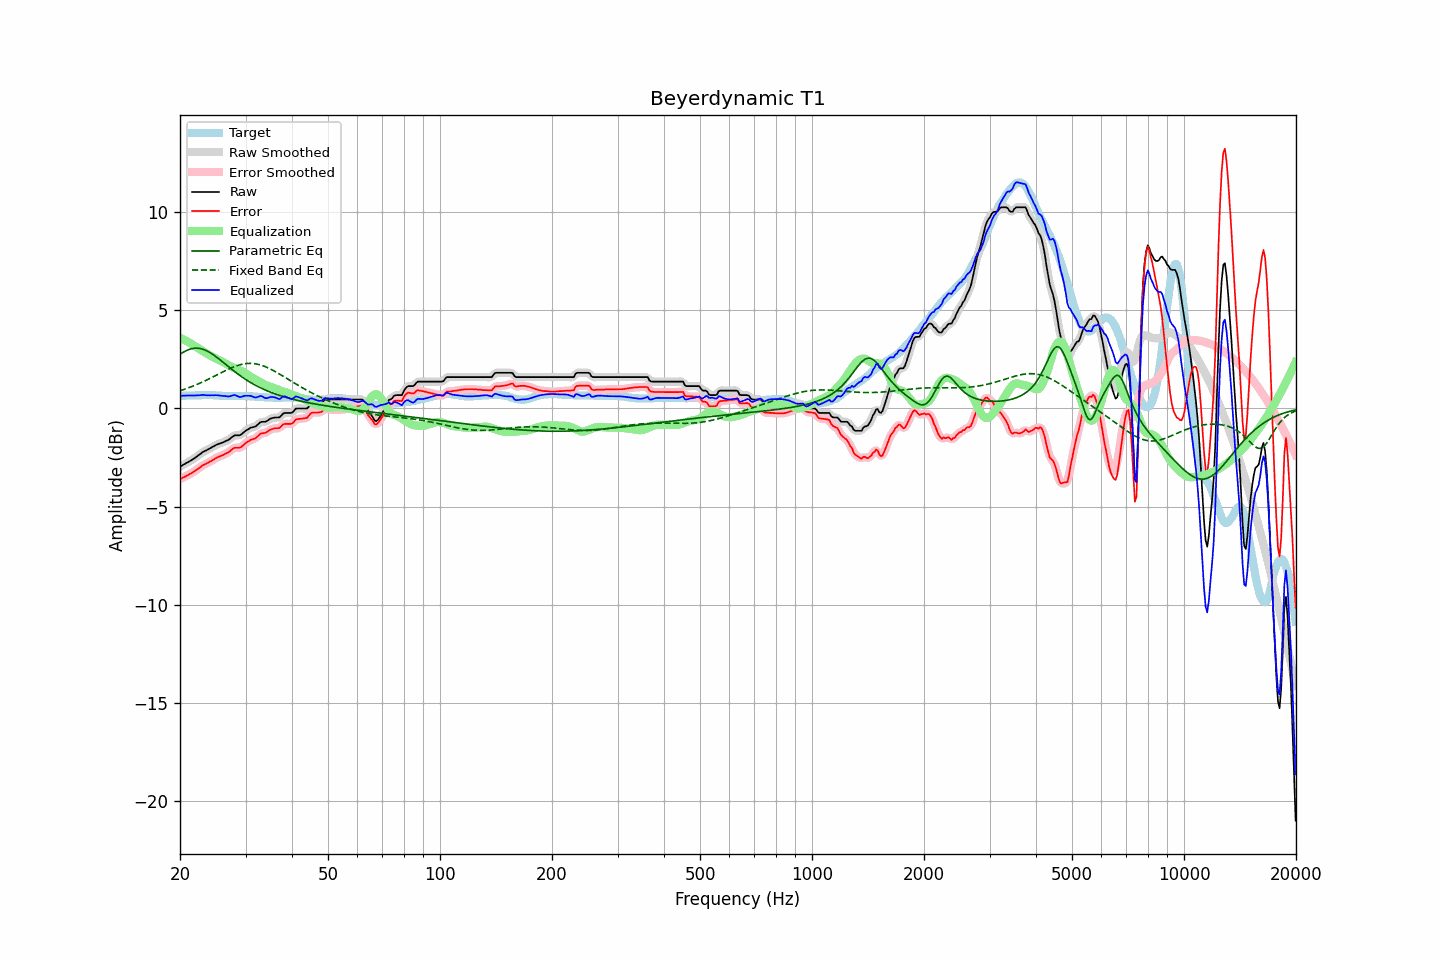

The file beside this chart, header and first rows:
frequency, raw, error, smoothed, error_smoothed, equalization, parametric_eq, fixed_band_eq, equalized_raw, equalized_smoothed, target
20.00, -2.96, -3.61, -2.96, -3.61, 3.60, 2.76, 0.91, 0.64, 0.64, 0.65
20.20, -2.92, -3.57, -2.92, -3.56, 3.56, 2.82, 0.93, 0.64, 0.65, 0.65
20.40, -2.87, -3.52, -2.87, -3.52, 3.53, 2.87, 0.96, 0.66, 0.65, 0.65
20.61, -2.83, -3.49, -2.83, -3.48, 3.48, 2.91, 0.99, 0.65, 0.66, 0.66
20.81, -2.78, -3.44, -2.78, -3.44, 3.44, 2.95, 1.02, 0.66, 0.66, 0.66
21.02, -2.74, -3.40, -2.74, -3.40, 3.40, 2.99, 1.04, 0.66, 0.66, 0.66
21.23, -2.69, -3.35, -2.69, -3.35, 3.35, 3.02, 1.08, 0.66, 0.66, 0.66
21.44, -2.64, -3.31, -2.64, -3.30, 3.30, 3.04, 1.11, 0.66, 0.66, 0.67
21.66, -2.59, -3.26, -2.59, -3.26, 3.25, 3.06, 1.14, 0.66, 0.66, 0.67
21.87, -2.54, -3.21, -2.54, -3.21, 3.20, 3.07, 1.17, 0.66, 0.66, 0.67
22.09, -2.48, -3.15, -2.48, -3.15, 3.14, 3.08, 1.21, 0.66, 0.66, 0.67
22.31, -2.42, -3.10, -2.42, -3.09, 3.09, 3.07, 1.24, 0.67, 0.67, 0.68
22.54, -2.36, -3.03, -2.36, -3.03, 3.03, 3.06, 1.28, 0.67, 0.67, 0.67
22.76, -2.30, -2.98, -2.30, -2.97, 2.98, 3.05, 1.31, 0.68, 0.68, 0.68
22.99, -2.23, -2.91, -2.24, -2.91, 2.93, 3.03, 1.35, 0.70, 0.69, 0.68
23.22, -2.19, -2.87, -2.19, -2.87, 2.88, 3.00, 1.39, 0.69, 0.69, 0.68
23.45, -2.15, -2.83, -2.15, -2.82, 2.83, 2.96, 1.43, 0.68, 0.68, 0.68
23.69, -2.11, -2.79, -2.11, -2.79, 2.78, 2.93, 1.47, 0.67, 0.67, 0.68
23.92, -2.06, -2.75, -2.06, -2.74, 2.73, 2.88, 1.51, 0.67, 0.67, 0.69
24.16, -2.02, -2.70, -2.02, -2.70, 2.69, 2.83, 1.55, 0.67, 0.67, 0.68
24.40, -1.97, -2.65, -1.97, -2.65, 2.64, 2.78, 1.59, 0.68, 0.67, 0.68
24.65, -1.93, -2.61, -1.93, -2.60, 2.60, 2.72, 1.63, 0.67, 0.68, 0.68
24.89, -1.88, -2.55, -1.88, -2.55, 2.56, 2.66, 1.67, 0.68, 0.68, 0.67
25.14, -1.84, -2.51, -1.84, -2.51, 2.52, 2.60, 1.72, 0.68, 0.67, 0.67
25.39, -1.81, -2.47, -1.81, -2.47, 2.47, 2.54, 1.76, 0.67, 0.67, 0.66
25.65, -1.78, -2.44, -1.78, -2.43, 2.44, 2.47, 1.80, 0.66, 0.66, 0.66
25.91, -1.75, -2.40, -1.75, -2.40, 2.40, 2.41, 1.84, 0.65, 0.65, 0.65
26.16, -1.72, -2.37, -1.72, -2.36, 2.36, 2.34, 1.88, 0.64, 0.64, 0.65
26.43, -1.68, -2.32, -1.68, -2.32, 2.31, 2.27, 1.92, 0.63, 0.63, 0.64
26.69, -1.64, -2.28, -1.65, -2.28, 2.26, 2.21, 1.96, 0.62, 0.62, 0.64
26.96, -1.61, -2.25, -1.60, -2.24, 2.21, 2.14, 2.00, 0.60, 0.61, 0.64
27.23, -1.55, -2.19, -1.55, -2.18, 2.17, 2.07, 2.04, 0.62, 0.62, 0.64
27.50, -1.48, -2.11, -1.48, -2.11, 2.13, 2.01, 2.07, 0.65, 0.65, 0.63
27.77, -1.42, -2.05, -1.42, -2.05, 2.09, 1.94, 2.11, 0.67, 0.67, 0.63
28.05, -1.37, -2.01, -1.38, -2.01, 2.06, 1.88, 2.14, 0.69, 0.67, 0.64
28.33, -1.37, -2.01, -1.37, -2.01, 2.02, 1.82, 2.17, 0.65, 0.65, 0.64
28.62, -1.37, -2.01, -1.37, -2.01, 1.99, 1.76, 2.20, 0.62, 0.62, 0.64
28.90, -1.37, -2.01, -1.36, -2.00, 1.96, 1.70, 2.22, 0.59, 0.60, 0.64
29.19, -1.33, -1.97, -1.32, -1.96, 1.92, 1.64, 2.24, 0.59, 0.60, 0.64
29.48, -1.26, -1.90, -1.26, -1.90, 1.88, 1.58, 2.26, 0.62, 0.61, 0.64
29.78, -1.19, -1.83, -1.20, -1.83, 1.83, 1.53, 2.28, 0.64, 0.64, 0.64
30.08, -1.13, -1.76, -1.13, -1.76, 1.78, 1.47, 2.29, 0.65, 0.65, 0.63
30.38, -1.08, -1.71, -1.08, -1.70, 1.73, 1.42, 2.29, 0.65, 0.65, 0.63
30.68, -1.03, -1.66, -1.03, -1.65, 1.68, 1.37, 2.30, 0.65, 0.65, 0.63
30.99, -0.98, -1.60, -0.99, -1.61, 1.62, 1.32, 2.30, 0.64, 0.63, 0.62
31.30, -0.96, -1.58, -0.96, -1.58, 1.57, 1.27, 2.30, 0.61, 0.61, 0.62
31.61, -0.94, -1.55, -0.94, -1.55, 1.52, 1.23, 2.29, 0.58, 0.58, 0.61
31.93, -0.92, -1.53, -0.91, -1.51, 1.47, 1.18, 2.28, 0.55, 0.57, 0.61
32.24, -0.85, -1.45, -0.85, -1.44, 1.43, 1.14, 2.26, 0.58, 0.58, 0.60
32.57, -0.78, -1.37, -0.78, -1.37, 1.39, 1.10, 2.24, 0.61, 0.61, 0.59
32.89, -0.70, -1.29, -0.72, -1.30, 1.34, 1.06, 2.22, 0.64, 0.63, 0.59
33.22, -0.68, -1.27, -0.69, -1.27, 1.30, 1.02, 2.19, 0.62, 0.61, 0.59
33.55, -0.68, -1.26, -0.68, -1.25, 1.25, 0.98, 2.17, 0.57, 0.58, 0.58
33.89, -0.68, -1.25, -0.67, -1.24, 1.21, 0.94, 2.13, 0.53, 0.54, 0.57
34.23, -0.64, -1.21, -0.64, -1.20, 1.17, 0.91, 2.10, 0.53, 0.53, 0.57
34.57, -0.59, -1.15, -0.59, -1.15, 1.14, 0.87, 2.06, 0.55, 0.55, 0.56
34.92, -0.53, -1.09, -0.54, -1.10, 1.11, 0.84, 2.02, 0.58, 0.57, 0.56
35.27, -0.50, -1.06, -0.50, -1.06, 1.09, 0.81, 1.98, 0.59, 0.59, 0.56
35.62, -0.48, -1.04, -0.48, -1.03, 1.06, 0.78, 1.94, 0.58, 0.58, 0.56
35.97, -0.46, -1.01, -0.47, -1.02, 1.03, 0.75, 1.89, 0.57, 0.56, 0.55
... 635 more rows
